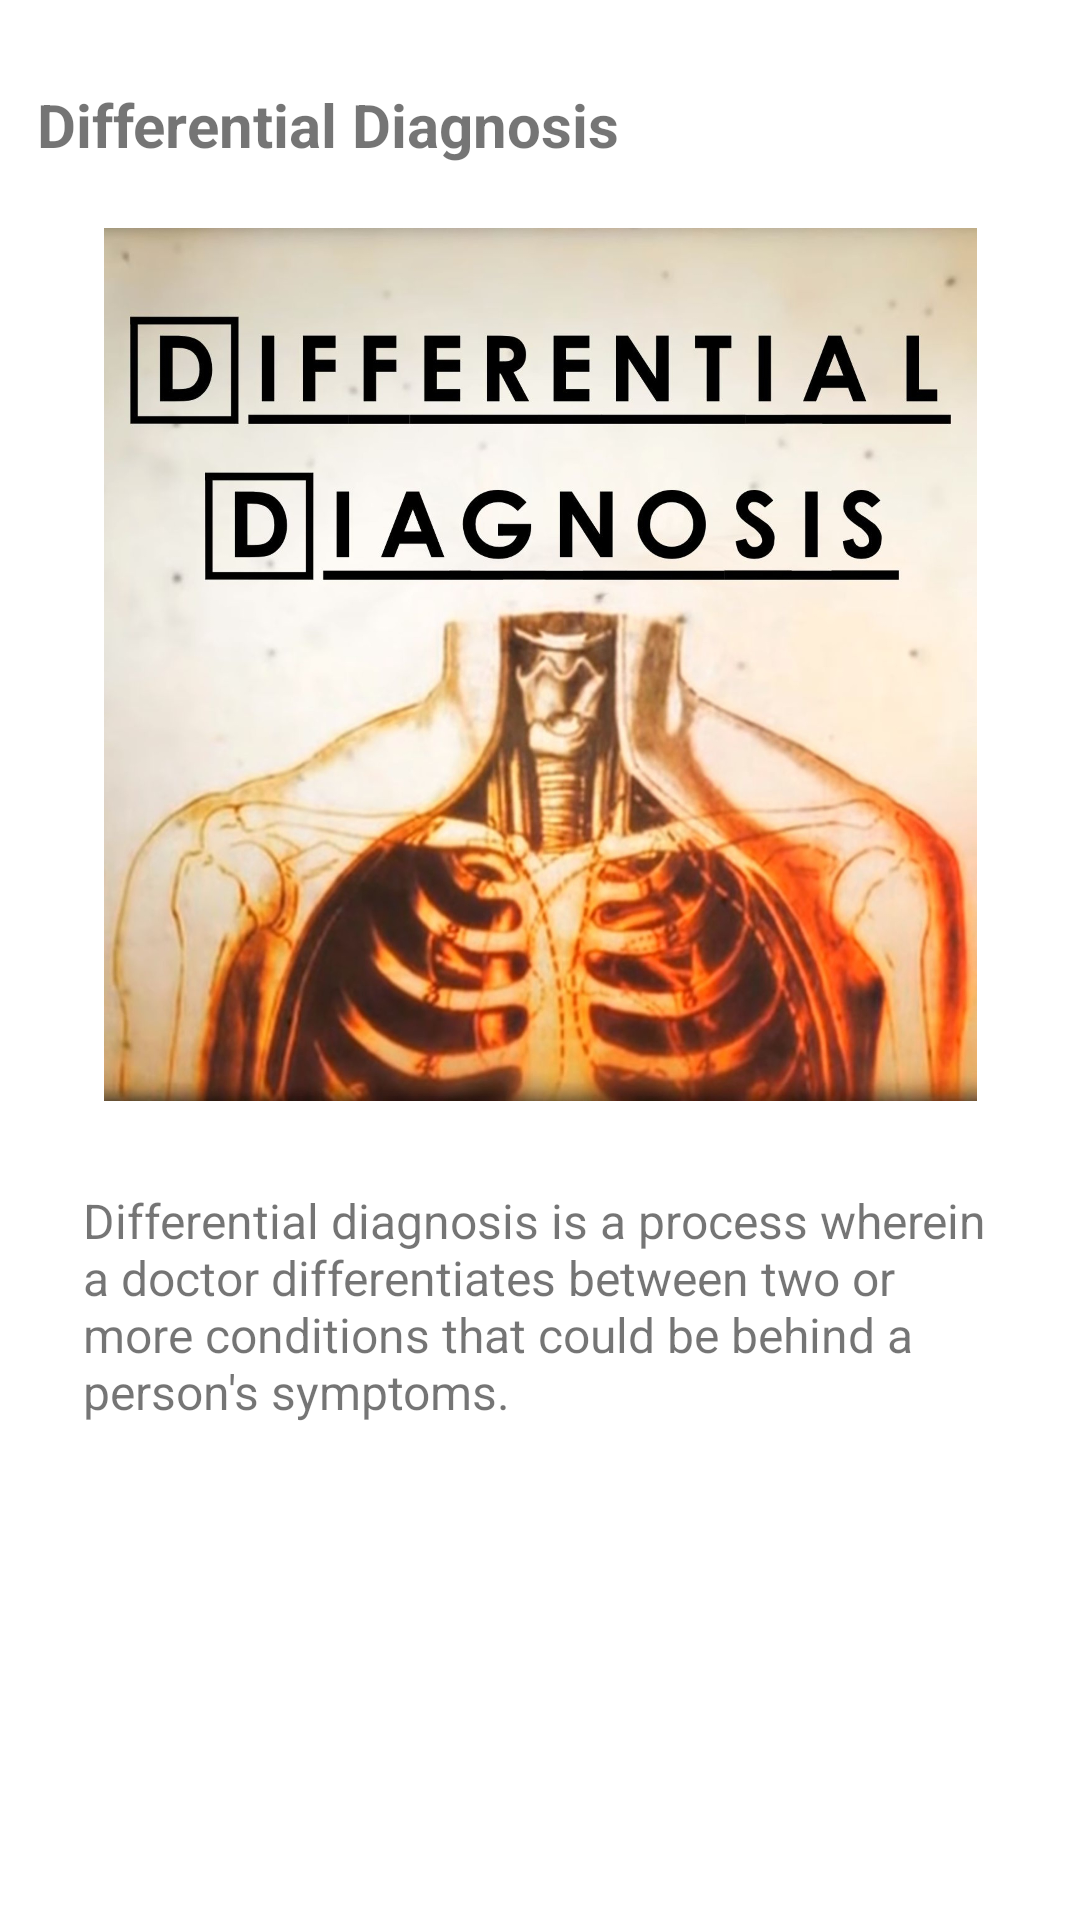

This screen was rendered from an Android layout file. Write that file and the resources it references.
<!-- AndroidManifest.xml: application theme Theme.HealthKiosk -->
<!-- res/layout/fragment_diffential_diagnosis.xml -->
<?xml version="1.0" encoding="utf-8"?>
<layout xmlns:android="http://schemas.android.com/apk/res/android"
    xmlns:app="http://schemas.android.com/apk/res-auto"
    xmlns:tools="http://schemas.android.com/tools"
    tools:context=".screens.DiffentialDiagnosisFragment">

    <androidx.constraintlayout.widget.ConstraintLayout
        android:layout_width="match_parent"
        android:layout_height="match_parent">

        <TextView
            android:id="@+id/txtDifferentialDiagnosis"
            android:layout_width="wrap_content"
            android:layout_height="wrap_content"
            android:layout_marginTop="28dp"
            android:text="Differential Diagnosis"
            android:textSize="20sp "
            android:textStyle="bold"
            app:layout_constraintEnd_toEndOf="parent"
            app:layout_constraintHorizontal_bias="0.074"
            app:layout_constraintStart_toStartOf="parent"
            app:layout_constraintTop_toTopOf="parent" />

        <ImageView
            android:id="@+id/imageView"
            android:layout_width="291dp"
            android:layout_height="301dp"
            android:layout_marginTop="16dp"
            android:src="@drawable/ddtemp"
            app:layout_constraintEnd_toEndOf="parent"
            app:layout_constraintStart_toStartOf="parent"
            app:layout_constraintTop_toBottomOf="@+id/txtDifferentialDiagnosis" />

        <TextView
            android:id="@+id/txtDDtmp"
            android:layout_width="305dp"
            android:layout_height="79dp"
            android:layout_marginTop="24dp"
            android:text="Differential diagnosis is a process wherein a doctor differentiates between two or more conditions that could be behind a person's symptoms."
            android:textSize="16sp"
            app:layout_constraintEnd_toEndOf="parent"
            app:layout_constraintStart_toStartOf="parent"
            app:layout_constraintTop_toBottomOf="@+id/imageView" />
    </androidx.constraintlayout.widget.ConstraintLayout>
</layout>
<!-- resources referenced by this layout -->
<resources>
  <!-- drawable ddtemp: jpg bitmap (drawable, 678860 bytes) -->
  <style name="Theme.HealthKiosk" parent="Theme.MaterialComponents.DayNight.DarkActionBar">
          
          <item name="colorPrimary">@color/teal_200</item>
          <item name="colorPrimaryVariant">@color/teal_700</item>
          <item name="colorOnPrimary">@color/white</item>
          
          <item name="colorSecondary">@color/teal_200</item>
          <item name="colorSecondaryVariant">@color/teal_700</item>
          <item name="colorOnSecondary">@color/black</item>
          
          <item name="android:statusBarColor" tools:targetApi="l">?attr/colorPrimaryVariant</item>
          
      </style>
  <!-- not gathered from this repository: default colours our renderer supplied (Android Studio template values) -->
  <color name="teal_200">#FF03DAC5</color>
  <color name="teal_700">#FF018786</color>
  <color name="black">#FF000000</color>
  <color name="white">#FFFFFFFF</color>
</resources>
